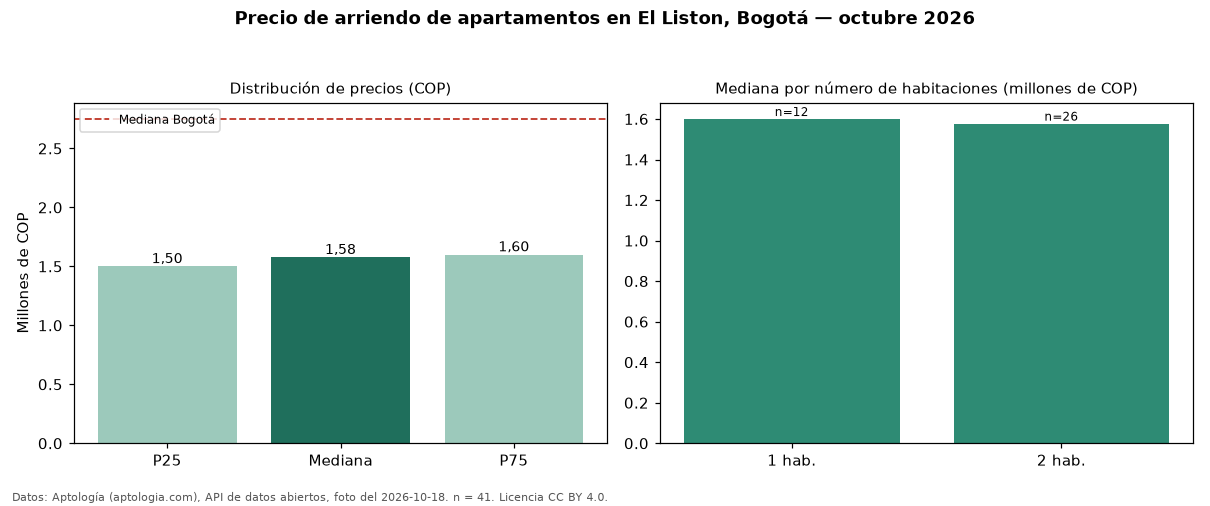

The file beside this chart, header and first rows:
seccion, metrica, valor_cop, n
precio, p25, 1500000, 41
precio, mediana, 1576990, 41
precio, p75, 1600000, 41
precio, minimo, 1150000, 41
precio, maximo, 3300000, 41
parqueadero, avisos_con_parqueadero, 8, 41
parqueadero, mediana_con_parqueadero, 1992500, 8
habitaciones, 1, 1600000, 12
habitaciones, 2, 1576990, 26
ciudad, mediana_ciudad, 2750000, 
fuente, fecha_foto, 2026-10-18, 
fuente, atribucion, https://www.aptologia.com/arriendo/bogot…, 
